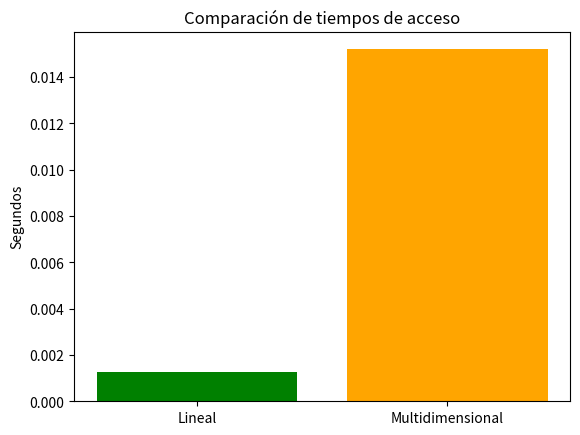

Python code for this plot:
import random
import time
import matplotlib.pyplot as plt

dim = [4, 5, 2, 25, 85]
TOTAL = dim[0] * dim[1] * dim[2] * dim[3] * dim[4]

def h(i0, i1, i2, i3, i4):
    #de multidimensional a lineal
    return (i0 * dim[1] * dim[2] * dim[3] * dim[4] +
            i1 * dim[2] * dim[3] * dim[4] +
            i2 * dim[3] * dim[4] +
            i3 * dim[4] +
            i4)

def h_inv(index):
    #de lineal a multidimensional
    n1, n2, n3, n4 = dim[1], dim[2], dim[3], dim[4]
    i0 = index // (n1*n2*n3*n4)
    index %= (n1*n2*n3*n4)
    i1 = index // (n2*n3*n4)
    index %= (n2*n3*n4)
    i2 = index // (n3*n4)
    index %= (n3*n4)
    i3 = index // n4
    i4 = index % n4
    return i0, i1, i2, i3, i4

INSCRIPTOS = [0] * TOTAL
CAPACIDAD = [0] * TOTAL

for i in range(TOTAL):
    CAPACIDAD[i] = random.randint(20, 60)
    INSCRIPTOS[i] = random.randint(0, CAPACIDAD[i])

print("Datos generados correctamente.")
print(f"Total de posiciones: {TOTAL}")

def mayor_ocupacion():
    max_porcentaje = -1
    mejor_idx = None
    for i in range(TOTAL):
        if CAPACIDAD[i] > 0:
            porc = INSCRIPTOS[i] / CAPACIDAD[i]
            if porc > max_porcentaje:
                max_porcentaje = porc
                mejor_idx = i
    print("\n(a) Aula/bloque horario con mayor porcentaje de ocupación:")
    print(f"   Índice lineal: {mejor_idx}")
    print(f"   Coordenadas (edificio, piso, ala, aula, bloque): {h_inv(mejor_idx)}")
    print(f"   Porcentaje: {max_porcentaje * 100:.2f}%")
    return mejor_idx

def promedio_por_piso(bloque):
    resultados = []
    for piso in range(dim[1]):
        total = 0
        count = 0
        for edificio in range(dim[0]):
            for ala in range(dim[2]):
                for aula in range(dim[3]):
                    idx = h(edificio, piso, ala, aula, bloque)
                    total += INSCRIPTOS[idx]
                    count += 1
        resultados.append(total / count)
    print(f"\n(b) Promedio de alumnos por piso para el bloque {bloque}:")
    for i, prom in enumerate(resultados):
        print(f"   Piso {i}: {prom:.2f} alumnos")
    return resultados

def total_por_ala(edificio, piso, bloque):
    totales = []
    for ala in range(dim[2]):
        total = 0
        for aula in range(dim[3]):
            idx = h(edificio, piso, ala, aula, bloque)
            total += INSCRIPTOS[idx]
        totales.append(total)
    print(f"\n(c) Total de alumnos por ala (edificio={edificio}, piso={piso}, bloque={bloque}):")
    print(f"   Norte: {totales[0]} alumnos")
    print(f"   Sur: {totales[1]} alumnos")
    return totales


def comparar_tiempos():
    t0 = time.time()
    for i in range(TOTAL):
        x = INSCRIPTOS[i]
    t_lineal = time.time() - t0

    t0 = time.time()
    for e in range(dim[0]):
        for p in range(dim[1]):
            for a in range(dim[2]):
                for au in range(dim[3]):
                    for b in range(dim[4]):
                        idx = h(e, p, a, au, b)
                        x = INSCRIPTOS[idx]
    t_multi = time.time() - t0

    print("\nComparación de tiempos:")
    print(f"   Acceso lineal: {t_lineal:.4f} s")
    print(f"   Acceso multidimensional: {t_multi:.4f} s")

    plt.bar(["Lineal", "Multidimensional"], [t_lineal, t_multi], color=["green", "orange"])
    plt.title("Comparación de tiempos de acceso")
    plt.ylabel("Segundos")
    plt.show()

if __name__ == "__main__":
    idx_mejor = mayor_ocupacion()
    bloque_ejemplo = 10
    promedio_por_piso(bloque_ejemplo)
    total_por_ala(1, 2, bloque_ejemplo)
    comparar_tiempos()
  
